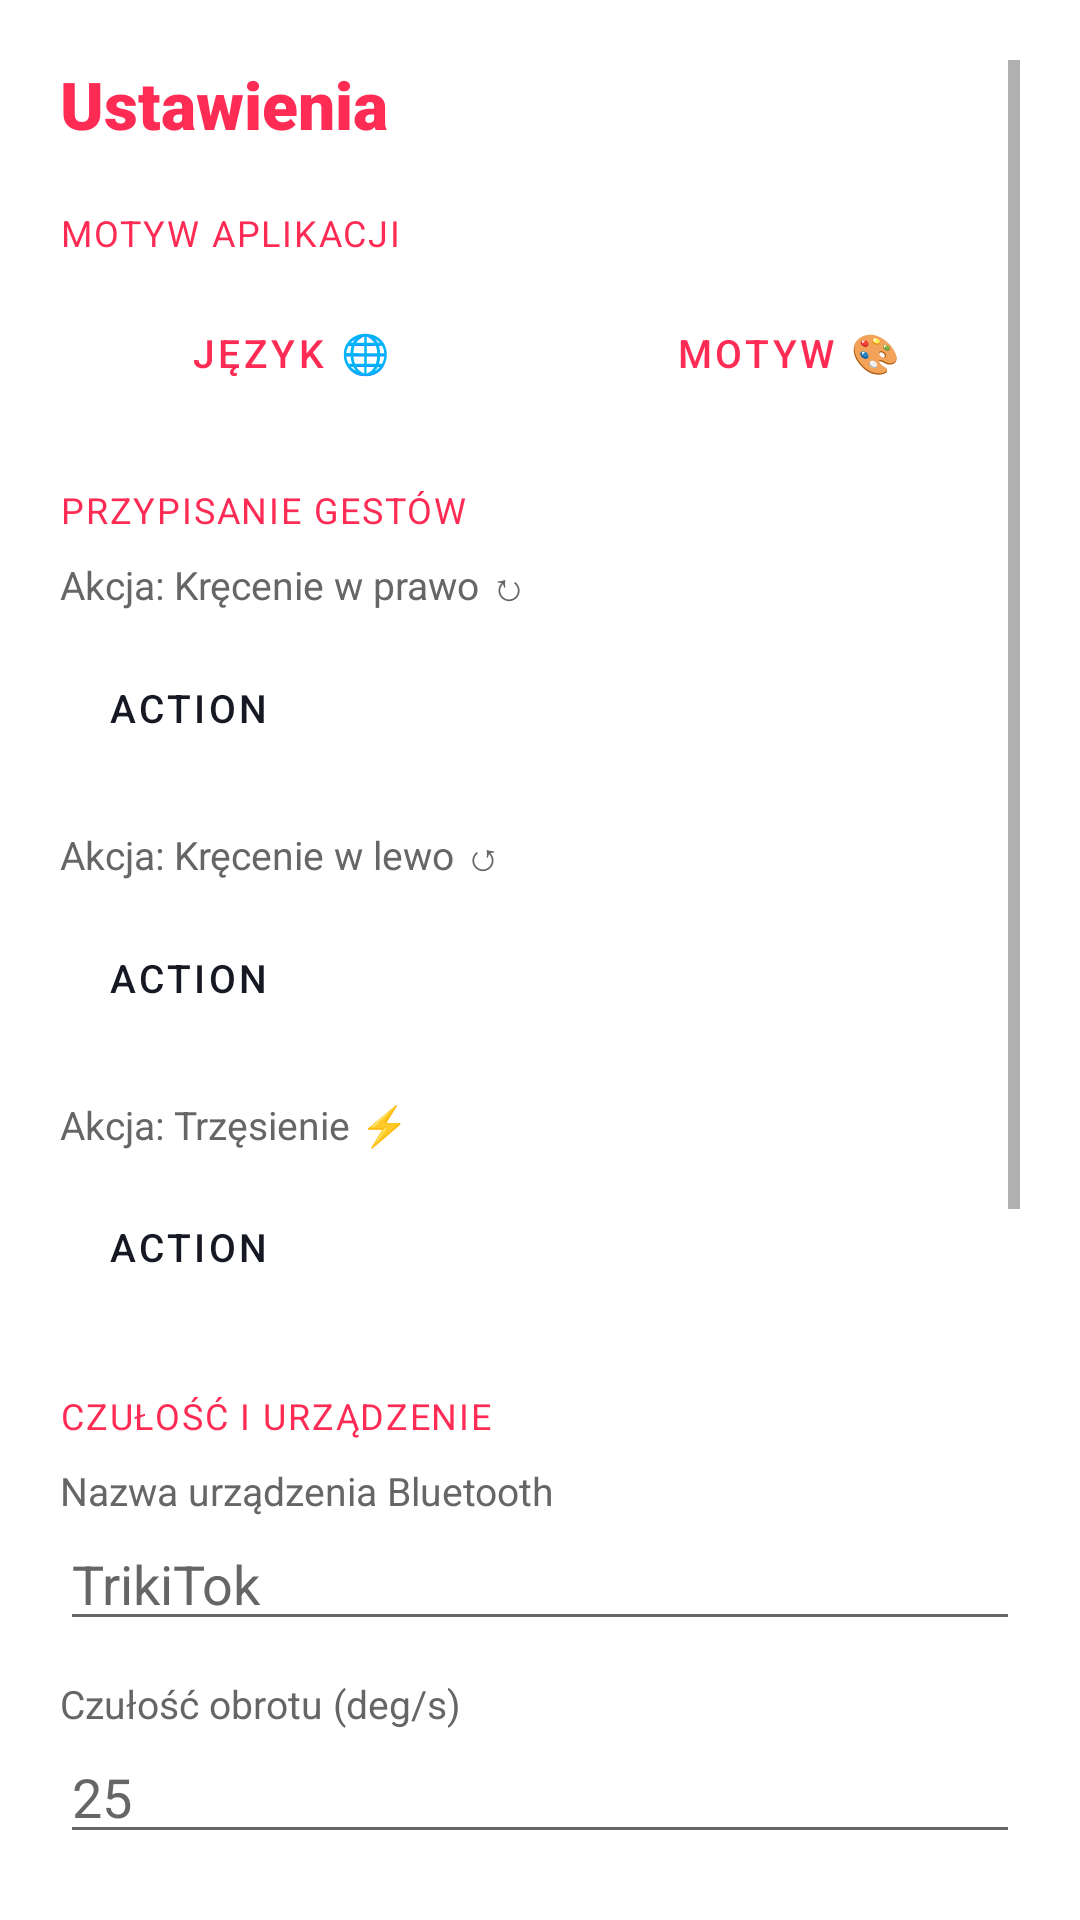

Here is an Android app screen rendered from its layout file. Give the layout XML and the strings, colors and styles it references.
<!-- AndroidManifest.xml: application theme Theme.TrikiTok -->
<!-- res/layout/dialog_settings.xml -->
<?xml version="1.0" encoding="utf-8"?>
<ScrollView xmlns:android="http://schemas.android.com/apk/res/android"
    xmlns:app="http://schemas.android.com/apk/res-auto"
    android:layout_width="match_parent"
    android:layout_height="wrap_content"
    android:padding="20dp"
    android:background="@color/triki_background">

    <LinearLayout
        android:layout_width="match_parent"
        android:layout_height="wrap_content"
        android:orientation="vertical">

        
        <TextView
            android:layout_width="match_parent"
            android:layout_height="wrap_content"
            android:textSize="22sp"
            android:fontFamily="sans-serif-black"
            android:textColor="@color/triki_primary"
            android:text="@string/label_settings"
            android:layout_marginBottom="20dp" />

        
        <TextView
            android:layout_width="match_parent"
            android:layout_height="wrap_content"
            android:textSize="12sp"
            android:fontFamily="sans-serif-bold"
            android:textColor="@color/triki_primary"
            android:textAllCaps="true"
            android:letterSpacing="0.05"
            android:text="@string/label_theme"
            android:layout_marginBottom="8dp" />

        <LinearLayout
            android:layout_width="match_parent"
            android:layout_height="wrap_content"
            android:orientation="horizontal"
            android:layout_marginBottom="20dp">

            <Button
                android:id="@+id/btnChangeLanguage"
                android:layout_width="0dp"
                android:layout_height="48dp"
                android:layout_weight="1"
                android:layout_marginEnd="6dp"
                android:textSize="13sp"
                style="?attr/materialButtonOutlinedStyle"
                android:fontFamily="sans-serif-medium"
                android:text="@string/btn_change_language" />

            <Button
                android:id="@+id/btnChangeTheme"
                android:layout_width="0dp"
                android:layout_height="48dp"
                android:layout_weight="1"
                android:layout_marginStart="6dp"
                android:textSize="13sp"
                style="?attr/materialButtonOutlinedStyle"
                android:fontFamily="sans-serif-medium"
                android:text="@string/btn_change_theme" />
        </LinearLayout>

        
        <TextView
            android:layout_width="match_parent"
            android:layout_height="wrap_content"
            android:textSize="12sp"
            android:fontFamily="sans-serif-bold"
            android:textColor="@color/triki_primary"
            android:textAllCaps="true"
            android:letterSpacing="0.05"
            android:text="Przypisanie gestów"
            android:layout_marginBottom="8dp" />

        
        <TextView
            android:layout_width="match_parent"
            android:layout_height="wrap_content"
            android:textSize="13sp"
            android:fontFamily="sans-serif-bold"
            android:textColor="@color/triki_text_secondary"
            android:text="@string/label_action_cw" />

        <Button
            android:id="@+id/btnActionCw"
            android:layout_width="match_parent"
            android:layout_height="wrap_content"
            android:layout_marginTop="4dp"
            android:layout_marginBottom="12dp"
            style="?attr/materialButtonOutlinedStyle"
            android:gravity="start|center_vertical"
            android:paddingHorizontal="16dp"
            android:paddingVertical="12dp"
            android:minHeight="56dp"
            android:singleLine="false"
            android:maxLines="2"
            android:ellipsize="end"
            android:fontFamily="sans-serif-medium"
            android:textSize="13sp"
            android:textColor="@color/triki_text"
            android:text="Action" />

        
        <TextView
            android:layout_width="match_parent"
            android:layout_height="wrap_content"
            android:textSize="13sp"
            android:fontFamily="sans-serif-bold"
            android:textColor="@color/triki_text_secondary"
            android:text="@string/label_action_ccw" />

        <Button
            android:id="@+id/btnActionCcw"
            android:layout_width="match_parent"
            android:layout_height="wrap_content"
            android:layout_marginTop="4dp"
            android:layout_marginBottom="12dp"
            style="?attr/materialButtonOutlinedStyle"
            android:gravity="start|center_vertical"
            android:paddingHorizontal="16dp"
            android:paddingVertical="12dp"
            android:minHeight="56dp"
            android:singleLine="false"
            android:maxLines="2"
            android:ellipsize="end"
            android:fontFamily="sans-serif-medium"
            android:textSize="13sp"
            android:textColor="@color/triki_text"
            android:text="Action" />

        
        <TextView
            android:layout_width="match_parent"
            android:layout_height="wrap_content"
            android:textSize="13sp"
            android:fontFamily="sans-serif-bold"
            android:textColor="@color/triki_text_secondary"
            android:text="@string/label_action_shake" />

        <Button
            android:id="@+id/btnActionShake"
            android:layout_width="match_parent"
            android:layout_height="wrap_content"
            android:layout_marginTop="4dp"
            android:layout_marginBottom="20dp"
            style="?attr/materialButtonOutlinedStyle"
            android:gravity="start|center_vertical"
            android:paddingHorizontal="16dp"
            android:paddingVertical="12dp"
            android:minHeight="56dp"
            android:singleLine="false"
            android:maxLines="2"
            android:ellipsize="end"
            android:fontFamily="sans-serif-medium"
            android:textSize="13sp"
            android:textColor="@color/triki_text"
            android:text="Action" />

        
        <TextView
            android:layout_width="match_parent"
            android:layout_height="wrap_content"
            android:textSize="12sp"
            android:fontFamily="sans-serif-bold"
            android:textColor="@color/triki_primary"
            android:textAllCaps="true"
            android:letterSpacing="0.05"
            android:text="Czułość i Urządzenie"
            android:layout_marginBottom="8dp" />

        <TextView
            android:layout_width="match_parent"
            android:layout_height="wrap_content"
            android:textSize="13sp"
            android:fontFamily="sans-serif-bold"
            android:textColor="@color/triki_text_secondary"
            android:text="@string/label_device_name" />

        <EditText
            android:id="@+id/editDeviceName"
            android:layout_width="match_parent"
            android:layout_height="wrap_content"
            android:inputType="text"
            android:autofillHints="name"
            android:textColor="@color/triki_text"
            android:textColorHint="@color/triki_text_secondary"
            android:hint="@string/app_name"
            android:layout_marginBottom="12dp" />

        <TextView
            android:layout_width="match_parent"
            android:layout_height="wrap_content"
            android:textSize="13sp"
            android:fontFamily="sans-serif-bold"
            android:textColor="@color/triki_text_secondary"
            android:text="@string/label_rotation_threshold" />

        <EditText
            android:id="@+id/editRotationThreshold"
            android:layout_width="match_parent"
            android:layout_height="wrap_content"
            android:inputType="numberDecimal"
            android:autofillHints="number"
            android:textColor="@color/triki_text"
            android:textColorHint="@color/triki_text_secondary"
            android:hint="25"
            android:layout_marginBottom="12dp" />

        <TextView
            android:layout_width="match_parent"
            android:layout_height="wrap_content"
            android:textSize="13sp"
            android:fontFamily="sans-serif-bold"
            android:textColor="@color/triki_text_secondary"
            android:text="@string/label_shake_threshold" />

        <EditText
            android:id="@+id/editShakeThreshold"
            android:layout_width="match_parent"
            android:layout_height="wrap_content"
            android:inputType="numberDecimal"
            android:autofillHints="number"
            android:textColor="@color/triki_text"
            android:textColorHint="@color/triki_text_secondary"
            android:hint="60"
            android:layout_marginBottom="16dp" />

        <com.google.android.material.switchmaterial.SwitchMaterial
            android:id="@+id/switchInvert"
            android:layout_width="match_parent"
            android:layout_height="wrap_content"
            android:layout_marginBottom="10dp"
            android:textColor="@color/triki_text"
            android:fontFamily="sans-serif-medium"
            android:text="@string/label_invert" />

        <com.google.android.material.switchmaterial.SwitchMaterial
            android:id="@+id/switchShakeTap"
            android:layout_width="match_parent"
            android:layout_height="wrap_content"
            android:layout_marginBottom="10dp"
            android:textColor="@color/triki_text"
            android:fontFamily="sans-serif-medium"
            android:text="@string/label_shake_tap" />

        <com.google.android.material.switchmaterial.SwitchMaterial
            android:id="@+id/switchKeepScreenOn"
            android:layout_width="match_parent"
            android:layout_height="wrap_content"
            android:layout_marginBottom="10dp"
            android:textColor="@color/triki_text"
            android:fontFamily="sans-serif-medium"
            android:text="@string/label_keep_screen_on" />

        <com.google.android.material.switchmaterial.SwitchMaterial
            android:id="@+id/switchHaptic"
            android:layout_width="match_parent"
            android:layout_height="wrap_content"
            android:layout_marginBottom="24dp"
            android:textColor="@color/triki_text"
            android:fontFamily="sans-serif-medium"
            android:text="@string/label_haptic" />

        <Button
            android:id="@+id/btnSave"
            android:layout_width="match_parent"
            android:layout_height="52dp"
            android:fontFamily="sans-serif-medium"
            android:text="@string/btn_save" />

    </LinearLayout>
</ScrollView>
<!-- resources referenced by this layout -->
<resources>
  <color name="triki_background">#FFFFFF</color>
  <color name="triki_primary">#FE2C55</color>
  <color name="triki_text">#161823</color>
  <color name="triki_text_secondary">#666666</color>
  <string name="app_name">TrikiTok</string>
  <string name="btn_change_language">Język 🌐</string>
  <string name="btn_change_theme">Motyw 🎨</string>
  <string name="btn_save">Zapisz ustawienia</string>
  <string name="label_action_ccw">Akcja: Kręcenie w lewo ↺</string>
  <string name="label_action_cw">Akcja: Kręcenie w prawo ↻</string>
  <string name="label_action_shake">Akcja: Trzęsienie ⚡</string>
  <string name="label_device_name">Nazwa urządzenia Bluetooth</string>
  <string name="label_haptic">Delikatna wibracja przy geście</string>
  <string name="label_invert">Odwróć kierunek przewijania</string>
  <string name="label_keep_screen_on">Nie wygaszaj ekranu (Wake Lock)</string>
  <string name="label_rotation_threshold">Czułość obrotu (deg/s)</string>
  <string name="label_settings">Ustawienia</string>
  <string name="label_shake_tap">Trzęsienie = stuknięcie (play/pause)</string>
  <string name="label_shake_threshold">Czułość trzęsienia</string>
  <string name="label_theme">Motyw aplikacji</string>
  <style name="Theme.TrikiTok" parent="Theme.MaterialComponents.DayNight.NoActionBar">
          <item name="colorPrimary">@color/triki_primary</item>
          <item name="colorPrimaryDark">@color/triki_primary_dark</item>
          <item name="colorAccent">@color/triki_primary</item>
          <item name="android:windowBackground">@color/triki_background</item>
          <item name="colorSurface">@color/triki_surface</item>
          <item name="colorOnBackground">@color/triki_text</item>
          <item name="colorOnSurface">@color/triki_text</item>
      </style>
  <color name="triki_primary_dark">#C41E3A</color>
  <color name="triki_surface">#FFFFFF</color>
</resources>
